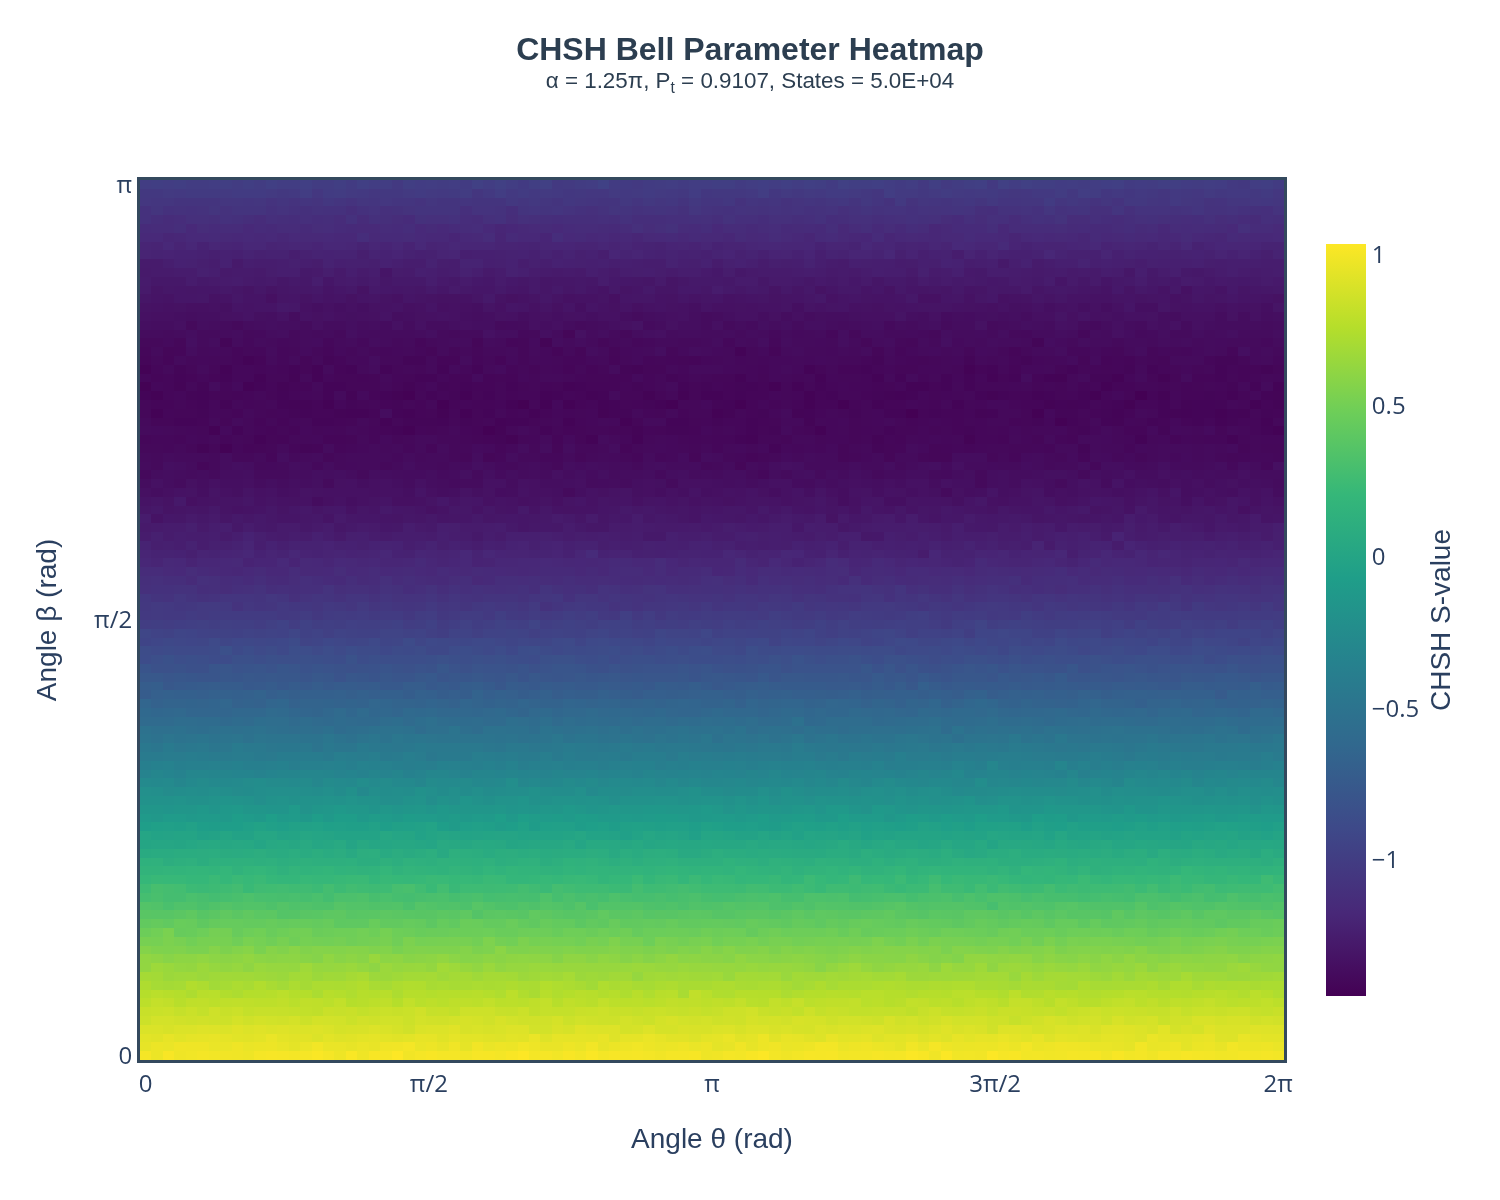

The data file committed next to this chart (first rows):
1.0015463433852092, 0.9458258317635354, 0.9306300274265914, 0.8987767930525068, 0.8457444793300618, 0.8297184804689657, 0.7831271202507798, 0.7556268177813021, 0.7283336628103974, 0.6949539515076504, 0.6200703326045934, 0.6172514821931774, 0.56719654023588, 0.5160750839678786, 0.4716295024915178, 0.4209230322387322, 0.3784697082602254, 0.3515362422888054, 0.2837879927973196, 0.2506686583122302, 0.20392463424601703, 0.1652956110913555, 0.13482444161778195, 0.06014450694132434
0.9686, 0.9695, 0.9238, 0.8975, 0.8715, 0.8355, 0.8132, 0.7752, 0.698, 0.6878, 0.6644, 0.6069, 0.5482, 0.5109, 0.4926, 0.438, 0.3735, 0.3423, 0.3023, 0.2945, 0.2193, 0.1623, 0.14, 0.06983
1.014, 0.9615, 0.95, 0.8893, 0.8711, 0.8405, 0.8023, 0.7641, 0.6915, 0.6565, 0.6503, 0.5824, 0.544, 0.534, 0.5297, 0.4173, 0.3752, 0.308, 0.2813, 0.2813, 0.2159, 0.1766, 0.09933, 0.07157
0.9799, 0.9853, 0.9264, 0.9019, 0.8605, 0.819, 0.7694, 0.7531, 0.6976, 0.6664, 0.6288, 0.6025, 0.5495, 0.521, 0.4466, 0.4536, 0.3913, 0.3346, 0.2824, 0.2742, 0.2161, 0.1721, 0.1133, 0.08478
0.9888, 0.9789, 0.9413, 0.9025, 0.8522, 0.8373, 0.797, 0.7277, 0.745, 0.6733, 0.6271, 0.6038, 0.5322, 0.4921, 0.4536, 0.4463, 0.4109, 0.3362, 0.3077, 0.2411, 0.1999, 0.1784, 0.127, 0.08061
0.9977, 0.9791, 0.9438, 0.9137, 0.8624, 0.8161, 0.801, 0.77, 0.7245, 0.6551, 0.6573, 0.6189, 0.5316, 0.5161, 0.4758, 0.411, 0.3688, 0.3137, 0.2951, 0.2334, 0.2021, 0.1838, 0.09495, 0.08778
0.9901, 0.9624, 0.9523, 0.9128, 0.8544, 0.8537, 0.786, 0.7733, 0.6838, 0.6729, 0.6329, 0.5988, 0.5696, 0.518, 0.5072, 0.4382, 0.387, 0.3381, 0.2757, 0.2443, 0.2284, 0.1724, 0.1322, 0.09152
0.9874, 0.9615, 0.9429, 0.9039, 0.8489, 0.8301, 0.7964, 0.7437, 0.7001, 0.6785, 0.6215, 0.593, 0.5401, 0.5179, 0.5037, 0.4428, 0.4151, 0.3537, 0.2864, 0.2549, 0.2072, 0.1907, 0.1236, 0.07604
0.9827, 0.9803, 0.9262, 0.9228, 0.8776, 0.8411, 0.7984, 0.7251, 0.7234, 0.6763, 0.6362, 0.6025, 0.563, 0.489, 0.4506, 0.4429, 0.387, 0.3378, 0.3033, 0.2708, 0.2296, 0.1503, 0.1301, 0.07502
0.9771, 0.9623, 0.9257, 0.9081, 0.8563, 0.8138, 0.7975, 0.7547, 0.7079, 0.6781, 0.6102, 0.6204, 0.5773, 0.5255, 0.4765, 0.4317, 0.4117, 0.3477, 0.3198, 0.2267, 0.215, 0.1803, 0.1285, 0.08072
1.003, 0.9677, 0.9333, 0.9175, 0.8738, 0.8256, 0.7892, 0.7523, 0.7411, 0.6693, 0.6487, 0.5991, 0.5298, 0.5077, 0.491, 0.4328, 0.3916, 0.3473, 0.3003, 0.257, 0.2315, 0.1965, 0.1215, 0.0995
1.009, 0.974, 0.9609, 0.9077, 0.8665, 0.8247, 0.788, 0.7594, 0.7103, 0.6623, 0.6365, 0.5897, 0.5731, 0.4881, 0.4565, 0.4452, 0.3959, 0.3272, 0.2984, 0.2604, 0.2069, 0.1691, 0.1263, 0.07832
1.006, 0.958, 0.9324, 0.9159, 0.8619, 0.8225, 0.7984, 0.78, 0.6863, 0.6506, 0.6361, 0.5978, 0.5557, 0.5152, 0.4787, 0.4307, 0.3564, 0.3535, 0.2932, 0.2677, 0.1958, 0.1392, 0.1033, 0.07345
0.9976, 0.9388, 0.9246, 0.9048, 0.8776, 0.8156, 0.7771, 0.7549, 0.7209, 0.6844, 0.631, 0.602, 0.5864, 0.4862, 0.4939, 0.4415, 0.3622, 0.3314, 0.3009, 0.256, 0.195, 0.1773, 0.1125, 0.08952
1.006, 0.9629, 0.9257, 0.9021, 0.8473, 0.8071, 0.798, 0.7553, 0.6956, 0.6877, 0.6707, 0.5835, 0.5567, 0.5102, 0.4986, 0.4446, 0.3787, 0.3397, 0.2869, 0.2567, 0.2151, 0.1582, 0.1285, 0.07123
1.02, 0.9915, 0.9039, 0.9112, 0.873, 0.8006, 0.795, 0.7196, 0.7213, 0.6578, 0.6379, 0.5704, 0.5703, 0.5017, 0.4611, 0.4337, 0.3809, 0.3286, 0.3087, 0.2385, 0.2089, 0.1687, 0.1219, 0.09516
1.004, 0.9604, 0.9295, 0.8997, 0.8702, 0.8324, 0.7789, 0.7661, 0.7208, 0.6754, 0.6312, 0.6142, 0.5659, 0.4963, 0.4727, 0.4457, 0.399, 0.3271, 0.2797, 0.2794, 0.2094, 0.185, 0.1189, 0.0702
0.9762, 0.9592, 0.9161, 0.8806, 0.865, 0.8263, 0.8063, 0.7523, 0.7176, 0.671, 0.6407, 0.5847, 0.5638, 0.5073, 0.4806, 0.4041, 0.4029, 0.3635, 0.315, 0.2459, 0.2191, 0.1564, 0.1137, 0.08826
1.019, 0.9498, 0.9232, 0.8866, 0.842, 0.8323, 0.7577, 0.7354, 0.7288, 0.6968, 0.6534, 0.6035, 0.5736, 0.4881, 0.4808, 0.4081, 0.3754, 0.349, 0.3151, 0.2695, 0.2266, 0.1648, 0.1228, 0.05555
0.979, 0.964, 0.9338, 0.8929, 0.8644, 0.8119, 0.769, 0.763, 0.7449, 0.7089, 0.631, 0.5857, 0.5704, 0.5015, 0.4962, 0.4079, 0.3817, 0.3489, 0.3287, 0.256, 0.2284, 0.15, 0.09442, 0.1004
1.015, 0.9538, 0.9422, 0.9052, 0.8522, 0.825, 0.786, 0.7523, 0.7112, 0.6617, 0.6054, 0.6446, 0.5501, 0.5072, 0.4785, 0.4526, 0.3852, 0.3353, 0.2943, 0.2469, 0.1961, 0.158, 0.09769, 0.101
1.008, 0.9826, 0.9318, 0.8969, 0.8654, 0.8395, 0.7943, 0.7684, 0.6976, 0.6576, 0.6547, 0.5967, 0.5607, 0.5215, 0.5104, 0.4237, 0.4012, 0.3401, 0.3092, 0.2513, 0.2187, 0.1922, 0.1318, 0.05836
1.033, 0.9873, 0.9242, 0.8794, 0.8667, 0.8295, 0.7555, 0.7273, 0.7275, 0.6725, 0.6317, 0.6089, 0.526, 0.49, 0.4774, 0.4223, 0.3891, 0.3454, 0.2854, 0.2902, 0.2121, 0.1522, 0.1096, 0.0891
0.9866, 0.9998, 0.929, 0.8617, 0.8466, 0.8384, 0.8059, 0.7623, 0.7414, 0.6888, 0.6447, 0.5835, 0.5488, 0.5358, 0.4739, 0.4406, 0.3809, 0.3121, 0.2816, 0.3038, 0.2083, 0.1756, 0.1419, 0.0647
1.004, 0.9598, 0.9492, 0.8997, 0.8711, 0.8618, 0.7737, 0.7602, 0.7399, 0.6881, 0.646, 0.5932, 0.5568, 0.5083, 0.454, 0.4312, 0.3771, 0.3588, 0.295, 0.2659, 0.2165, 0.165, 0.1244, 0.08002
1.015, 0.9725, 0.9458, 0.906, 0.8639, 0.8225, 0.787, 0.7491, 0.7076, 0.695, 0.6258, 0.6016, 0.5508, 0.5139, 0.4627, 0.3998, 0.3788, 0.348, 0.305, 0.2264, 0.2309, 0.1602, 0.1188, 0.1052
1.002, 0.9525, 0.922, 0.9056, 0.8606, 0.8275, 0.7739, 0.7603, 0.716, 0.6731, 0.6846, 0.62, 0.5513, 0.5177, 0.4599, 0.4398, 0.3958, 0.3325, 0.3102, 0.2752, 0.2238, 0.1471, 0.1421, 0.05153
1.004, 0.9823, 0.9447, 0.9228, 0.8709, 0.8083, 0.7909, 0.7608, 0.7037, 0.6913, 0.6628, 0.5936, 0.5482, 0.5203, 0.4694, 0.4182, 0.3827, 0.3425, 0.2876, 0.2225, 0.212, 0.1743, 0.1337, 0.1171
0.9912, 0.9421, 0.9306, 0.8864, 0.8836, 0.8503, 0.7929, 0.7627, 0.7082, 0.6944, 0.6379, 0.5764, 0.5651, 0.5158, 0.4692, 0.4629, 0.4095, 0.3222, 0.3013, 0.2486, 0.2151, 0.1651, 0.1329, 0.1089
1.009, 0.9862, 0.9304, 0.8964, 0.8778, 0.8499, 0.7839, 0.7672, 0.7169, 0.6706, 0.6166, 0.5826, 0.5364, 0.4982, 0.4707, 0.4591, 0.355, 0.3679, 0.3139, 0.2492, 0.2106, 0.1473, 0.1226, 0.09663
1.011, 0.9599, 0.9217, 0.8865, 0.8624, 0.8482, 0.806, 0.7522, 0.7119, 0.6947, 0.652, 0.6032, 0.5436, 0.5445, 0.4768, 0.4352, 0.3884, 0.3435, 0.2847, 0.2472, 0.2309, 0.178, 0.1405, 0.06955
0.9978, 0.9762, 0.9145, 0.8964, 0.886, 0.826, 0.7817, 0.7334, 0.715, 0.6969, 0.6161, 0.5912, 0.5948, 0.5037, 0.457, 0.4317, 0.3919, 0.3282, 0.2931, 0.2513, 0.2257, 0.1598, 0.1036, 0.09331
1.017, 0.9684, 0.9287, 0.9117, 0.8682, 0.8221, 0.785, 0.7858, 0.7312, 0.6887, 0.6366, 0.6074, 0.5516, 0.492, 0.4554, 0.4599, 0.3869, 0.3238, 0.2976, 0.2539, 0.1957, 0.1858, 0.1179, 0.1003
1.034, 0.9896, 0.9247, 0.912, 0.8579, 0.8407, 0.7759, 0.7368, 0.7161, 0.661, 0.6357, 0.6114, 0.5494, 0.5367, 0.4744, 0.4303, 0.3742, 0.346, 0.2906, 0.2795, 0.192, 0.1686, 0.1342, 0.08016
1, 0.9771, 0.9624, 0.8678, 0.8613, 0.8033, 0.7948, 0.7117, 0.7142, 0.6723, 0.6531, 0.6068, 0.5585, 0.5101, 0.476, 0.4143, 0.4175, 0.3302, 0.2886, 0.257, 0.2042, 0.1706, 0.1395, 0.09639
1.007, 0.955, 0.9163, 0.868, 0.8616, 0.8205, 0.8107, 0.7651, 0.75, 0.6849, 0.6467, 0.6004, 0.5514, 0.5154, 0.475, 0.4464, 0.4029, 0.3574, 0.3331, 0.2325, 0.2156, 0.1536, 0.09698, 0.06834
0.9918, 0.9564, 0.9435, 0.895, 0.88, 0.8164, 0.7669, 0.7392, 0.7352, 0.6753, 0.639, 0.5718, 0.5457, 0.5092, 0.4536, 0.4305, 0.3851, 0.3449, 0.2888, 0.2805, 0.2006, 0.1457, 0.1192, 0.07639
1.013, 0.975, 0.9406, 0.8848, 0.8451, 0.8165, 0.8013, 0.7546, 0.7214, 0.6979, 0.6444, 0.6088, 0.5609, 0.5082, 0.4801, 0.4291, 0.3717, 0.3286, 0.3165, 0.265, 0.2193, 0.168, 0.1458, 0.0843
0.9961, 0.9621, 0.9425, 0.9231, 0.866, 0.8341, 0.7855, 0.7728, 0.7062, 0.658, 0.645, 0.6096, 0.5486, 0.494, 0.4795, 0.3964, 0.3749, 0.3633, 0.2908, 0.248, 0.2257, 0.1573, 0.1411, 0.08249
1.023, 0.9912, 0.9385, 0.9113, 0.8575, 0.8346, 0.7713, 0.7639, 0.6816, 0.6695, 0.6402, 0.5867, 0.5527, 0.5218, 0.4625, 0.4254, 0.3893, 0.3089, 0.3058, 0.2483, 0.2173, 0.1762, 0.1556, 0.1004
0.9971, 0.9491, 0.9544, 0.9079, 0.8493, 0.847, 0.8061, 0.7462, 0.7324, 0.6604, 0.6398, 0.6141, 0.557, 0.5079, 0.4836, 0.4107, 0.4183, 0.3444, 0.287, 0.2561, 0.1828, 0.1678, 0.13, 0.09149
1.01, 0.9669, 0.9159, 0.9121, 0.8487, 0.8284, 0.7825, 0.7623, 0.7135, 0.6791, 0.6416, 0.6034, 0.5703, 0.5476, 0.4652, 0.45, 0.3871, 0.3454, 0.3203, 0.2355, 0.2057, 0.1657, 0.1006, 0.0523
1.002, 0.9776, 0.9396, 0.8755, 0.8712, 0.832, 0.7813, 0.7322, 0.7251, 0.6789, 0.6454, 0.5736, 0.5513, 0.5126, 0.4854, 0.4197, 0.3827, 0.3437, 0.3006, 0.2331, 0.2065, 0.162, 0.1296, 0.09178
1.007, 0.9885, 0.9418, 0.8835, 0.8565, 0.8186, 0.7859, 0.7699, 0.7065, 0.6347, 0.6572, 0.5972, 0.5535, 0.5161, 0.4426, 0.4241, 0.3984, 0.3519, 0.2861, 0.2777, 0.2355, 0.1672, 0.1087, 0.07016
0.9974, 0.9735, 0.9625, 0.9124, 0.8405, 0.8334, 0.7738, 0.7343, 0.7007, 0.6749, 0.6535, 0.5732, 0.5411, 0.4757, 0.4674, 0.4316, 0.3682, 0.3303, 0.2915, 0.2495, 0.1971, 0.1573, 0.13, 0.1005
0.9875, 0.9588, 0.9464, 0.8803, 0.8741, 0.8393, 0.7831, 0.7703, 0.7179, 0.6829, 0.6406, 0.5992, 0.5552, 0.5325, 0.4669, 0.4269, 0.3773, 0.3219, 0.3054, 0.2562, 0.223, 0.1768, 0.1266, 0.1034
1.002, 0.9691, 0.9249, 0.8787, 0.8892, 0.8261, 0.8033, 0.7741, 0.729, 0.6747, 0.6353, 0.6258, 0.5395, 0.5205, 0.4704, 0.4474, 0.3741, 0.3368, 0.2875, 0.2666, 0.2281, 0.1838, 0.14, 0.09619
1.004, 0.9793, 0.925, 0.8937, 0.8703, 0.8178, 0.7947, 0.7109, 0.7066, 0.6827, 0.6508, 0.5939, 0.5599, 0.5023, 0.4697, 0.4244, 0.3881, 0.3161, 0.3022, 0.2828, 0.1908, 0.1707, 0.1199, 0.05503
1.011, 0.9613, 0.9105, 0.8925, 0.8639, 0.8298, 0.7985, 0.8022, 0.7119, 0.6747, 0.6397, 0.6014, 0.5457, 0.5191, 0.46, 0.4223, 0.3932, 0.3429, 0.3176, 0.2619, 0.2322, 0.1599, 0.1202, 0.055
0.9743, 0.9725, 0.9331, 0.8897, 0.8715, 0.8146, 0.79, 0.7745, 0.7126, 0.6735, 0.643, 0.5889, 0.5771, 0.5257, 0.485, 0.4294, 0.3878, 0.3326, 0.2933, 0.2505, 0.2048, 0.1679, 0.115, 0.07724
0.9832, 0.9376, 0.9427, 0.9034, 0.854, 0.8264, 0.7982, 0.738, 0.7277, 0.6803, 0.6362, 0.5928, 0.5572, 0.4933, 0.4719, 0.4317, 0.3656, 0.3411, 0.2847, 0.2476, 0.2246, 0.1674, 0.1143, 0.1017
1.004, 0.949, 0.9597, 0.908, 0.8628, 0.8492, 0.7871, 0.7328, 0.7288, 0.6458, 0.6403, 0.5791, 0.5797, 0.5127, 0.48, 0.4263, 0.3637, 0.3627, 0.2897, 0.2491, 0.221, 0.1603, 0.1463, 0.07872
0.9939, 0.9848, 0.9247, 0.886, 0.8543, 0.8493, 0.8117, 0.7609, 0.7104, 0.6899, 0.6297, 0.6183, 0.5515, 0.51, 0.4755, 0.4166, 0.3802, 0.3482, 0.3055, 0.2431, 0.1927, 0.1918, 0.1254, 0.08097
1.014, 0.9504, 0.9361, 0.9059, 0.879, 0.8658, 0.7729, 0.7594, 0.7054, 0.6886, 0.6464, 0.5942, 0.5546, 0.5258, 0.4374, 0.4454, 0.3885, 0.3534, 0.3176, 0.2695, 0.2042, 0.1676, 0.129, 0.06975
1.028, 0.9721, 0.9714, 0.9058, 0.8687, 0.8306, 0.7676, 0.7573, 0.7173, 0.6833, 0.6331, 0.5948, 0.5712, 0.4999, 0.4727, 0.4315, 0.3886, 0.3563, 0.3091, 0.2611, 0.2043, 0.1566, 0.1016, 0.07856
0.994, 0.9831, 0.9252, 0.8898, 0.8778, 0.8203, 0.8092, 0.7555, 0.7228, 0.6866, 0.6426, 0.5806, 0.5398, 0.5192, 0.4895, 0.4231, 0.3691, 0.3266, 0.3207, 0.2409, 0.2191, 0.1553, 0.1434, 0.07566
0.9832, 0.9618, 0.9521, 0.9, 0.8634, 0.8306, 0.792, 0.7224, 0.7063, 0.6486, 0.643, 0.5904, 0.5665, 0.5206, 0.4679, 0.4105, 0.3895, 0.3204, 0.2941, 0.2384, 0.1851, 0.175, 0.1309, 0.07008
0.995, 0.9655, 0.9437, 0.8844, 0.8874, 0.807, 0.8235, 0.7412, 0.6838, 0.6837, 0.6331, 0.6021, 0.5529, 0.5004, 0.4752, 0.4391, 0.4065, 0.3442, 0.2882, 0.2604, 0.1922, 0.14, 0.1135, 0.06489
1.01, 0.9758, 0.9249, 0.882, 0.8791, 0.8485, 0.7797, 0.7583, 0.7015, 0.6744, 0.6209, 0.5889, 0.5616, 0.5068, 0.4747, 0.4283, 0.3828, 0.3294, 0.3251, 0.2388, 0.2369, 0.1626, 0.1039, 0.06542
1.006, 0.9976, 0.9108, 0.9036, 0.8749, 0.8151, 0.7927, 0.7545, 0.7312, 0.67, 0.5822, 0.5789, 0.5467, 0.5152, 0.4722, 0.4103, 0.4088, 0.3571, 0.3205, 0.221, 0.212, 0.1639, 0.1372, 0.06095
1.009, 0.9952, 0.9533, 0.8925, 0.853, 0.829, 0.7984, 0.7652, 0.6988, 0.6866, 0.6221, 0.5624, 0.54, 0.5137, 0.4869, 0.439, 0.4028, 0.3491, 0.3158, 0.2529, 0.1966, 0.1794, 0.1303, 0.08205
... 39 more rows
